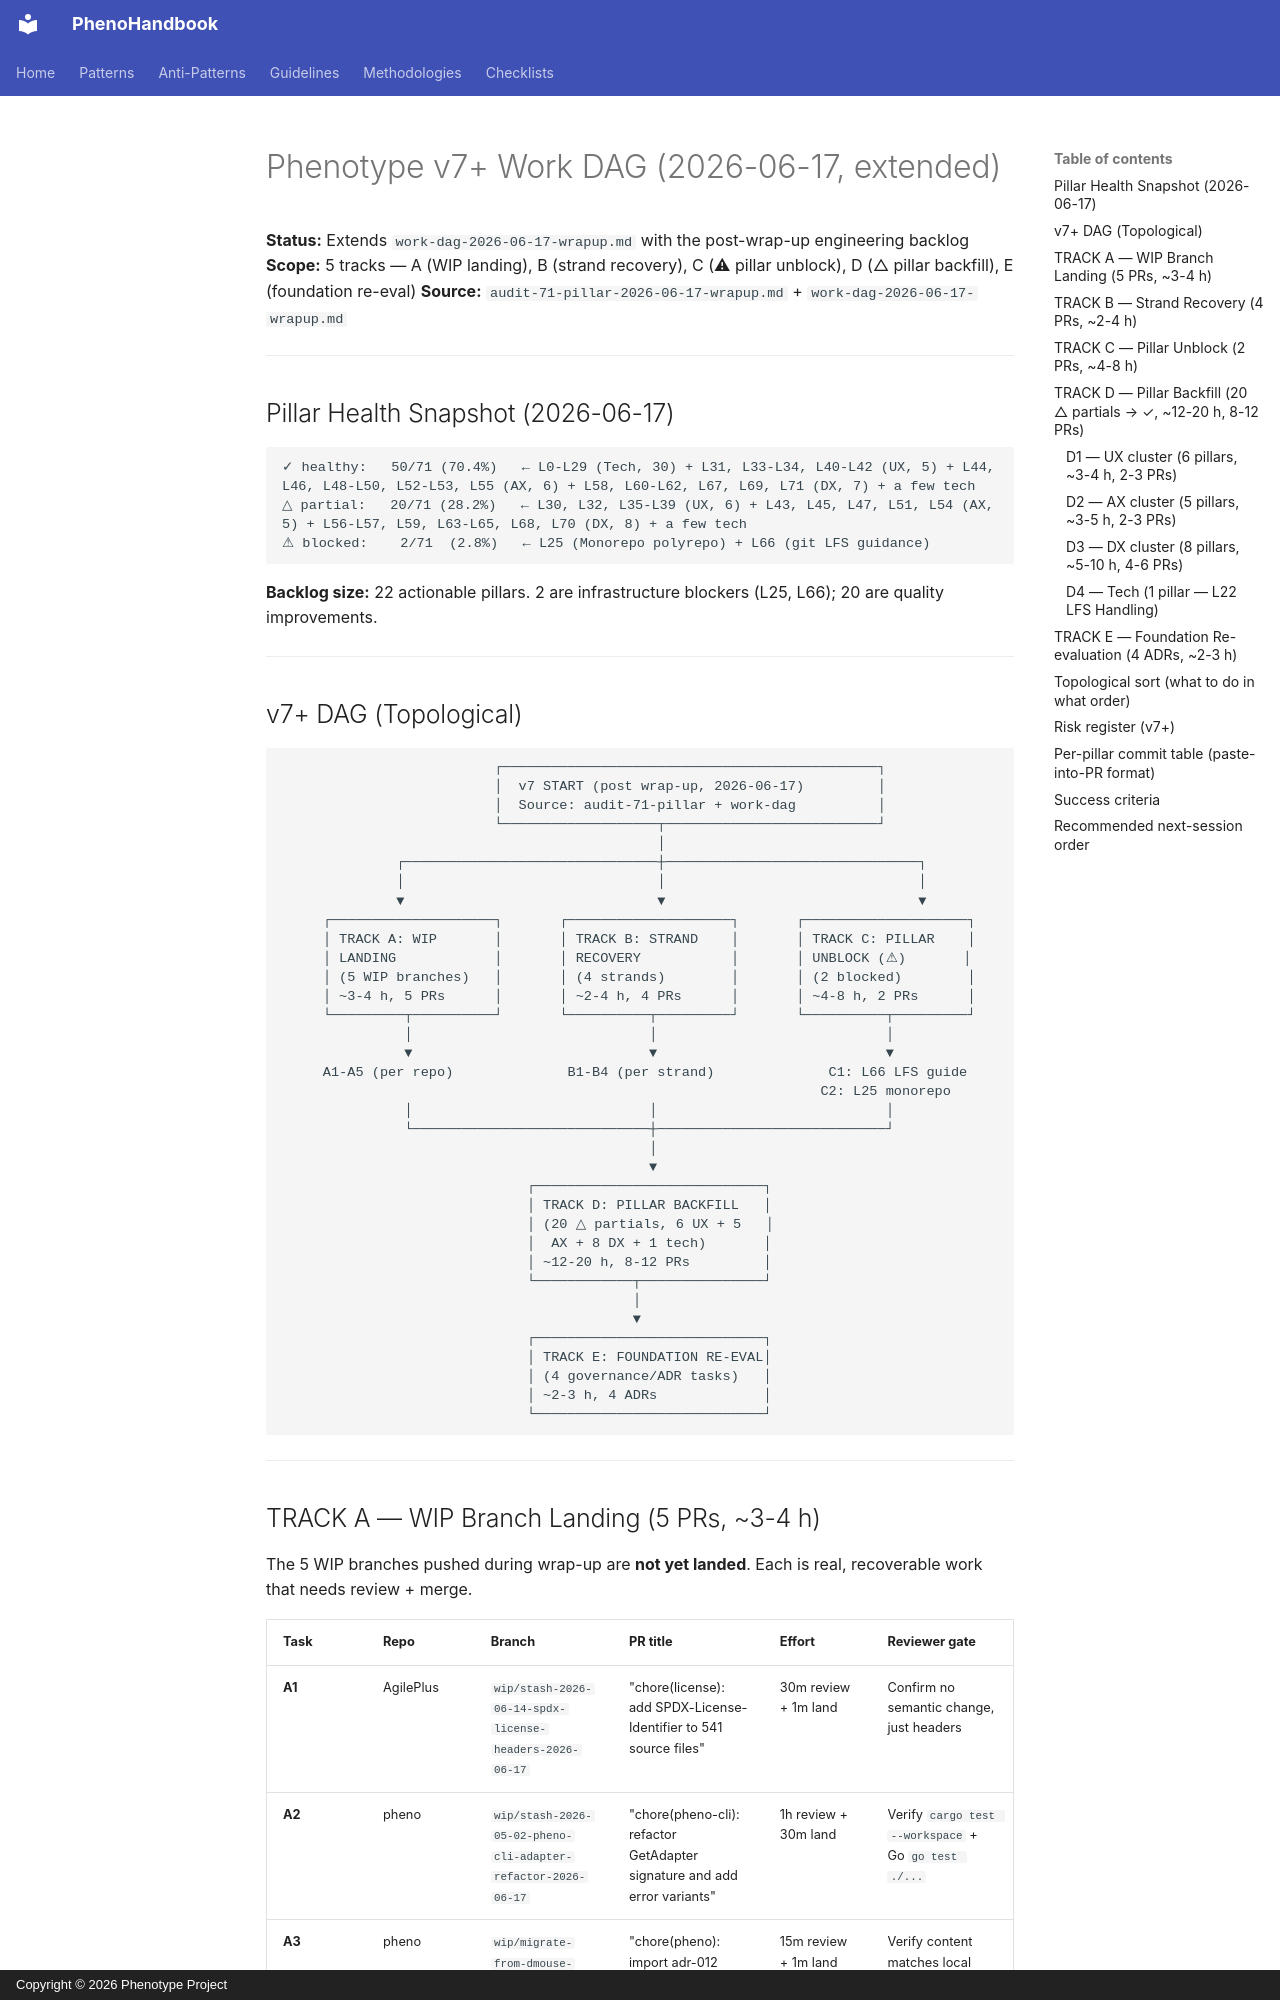

repository: KooshaPari/PhenoShared · page: org-audits/work-dag-2026-06-17-v7-extended/index.html · generator: mkdocs · copyright: Copyright © 2026 Phenotype Project

# Phenotype v7+ Work DAG (2026-06-17, extended)
**Status:** Extends `work-dag-2026-06-17-wrapup.md` with the post-wrap-up engineering backlog
**Scope:** 5 tracks — A (WIP landing), B (strand recovery), C (⚠ pillar unblock), D (△ pillar backfill), E (foundation re-eval)
**Source:** `audit-71-pillar-2026-06-17-wrapup.md` + `work-dag-2026-06-17-wrapup.md`

---

## Pillar Health Snapshot (2026-06-17)

```
✓ healthy:   50/71 (70.4%)   ← L0-L29 (Tech, 30) + L31, L33-L34, L40-L42 (UX, 5) + L44, L46, L48-L50, L52-L53, L55 (AX, 6) + L58, L60-L62, L67, L69, L71 (DX, 7) + a few tech
△ partial:   20/71 (28.2%)   ← L30, L32, L35-L39 (UX, 6) + L43, L45, L47, L51, L54 (AX, 5) + L56-L57, L59, L63-L65, L68, L70 (DX, 8) + a few tech
⚠ blocked:    2/71  (2.8%)   ← L25 (Monorepo polyrepo) + L66 (git LFS guidance)
```

**Backlog size:** 22 actionable pillars. 2 are infrastructure blockers (L25, L66); 20 are quality improvements.

---
